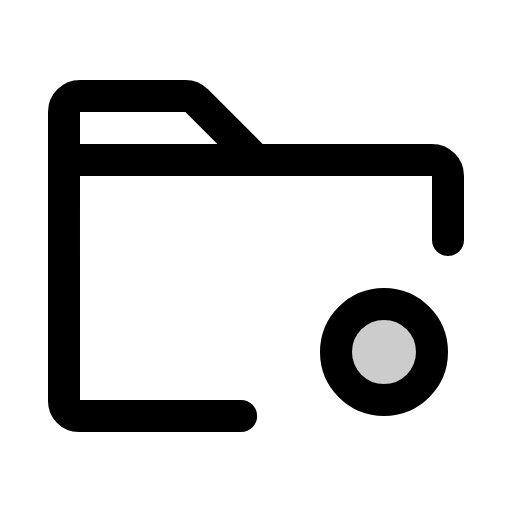
t = 0.00 s
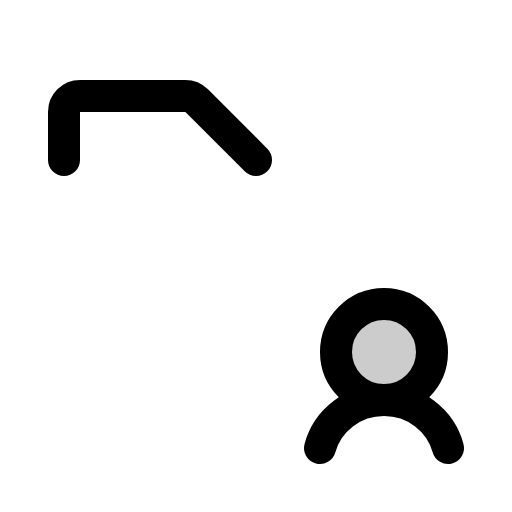
t = 0.90 s
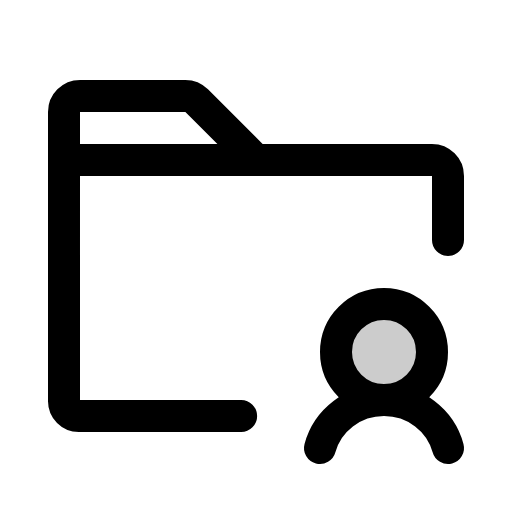
t = 1.28 s
t = 1.65 s: frame unchanged from t = 1.28 s, image omitted
t = 2.03 s: frame unchanged from t = 1.28 s, image omitted

The animated SVG that drew these frames (rendered in a browser with its animation timeline set to each time). Animation: 1 CSS @keyframes rule; one cycle of 2.40 s, repeats indefinitely.

<svg xmlns="http://www.w3.org/2000/svg" viewBox="0 0 256 256">
  <style>
    .draw-line {
      stroke-dasharray: 2000;
      stroke-dashoffset: 0;
    }
    svg:hover .draw-line {
      animation: phosphor-draw-in 1.5s ease-in-out infinite;
    }
    @keyframes phosphor-draw-in {
      0%   { stroke-dashoffset: 2000; }
      100% { stroke-dashoffset: 0; }
    }
  </style><rect width="256" height="256" fill="none"/><circle cx="192" cy="176" r="24" opacity="0.2"/><path d="M160,224c3.67-13.8,16.6-24,32-24s28.33,10.2,32,24" fill="none" stroke="currentColor" stroke-linecap="round" stroke-linejoin="round" stroke-width="16" class="draw-line" pathLength="1" style="animation-delay: 0s"/><circle cx="192" cy="176" r="24" fill="none" stroke="currentColor" stroke-linecap="round" stroke-linejoin="round" stroke-width="16" class="draw-line" pathLength="1" style="animation-delay: 0.3s"/><path d="M32,80V56a8,8,0,0,1,8-8H92.69a8,8,0,0,1,5.65,2.34L128,80" fill="none" stroke="currentColor" stroke-linecap="round" stroke-linejoin="round" stroke-width="16" class="draw-line" pathLength="1" style="animation-delay: 0.6s"/><path d="M120.56,208H39.38A7.4,7.4,0,0,1,32,200.62V80H216a8,8,0,0,1,8,8v32" fill="none" stroke="currentColor" stroke-linecap="round" stroke-linejoin="round" stroke-width="16" class="draw-line" pathLength="1" style="animation-delay: 0.9s"/></svg>
